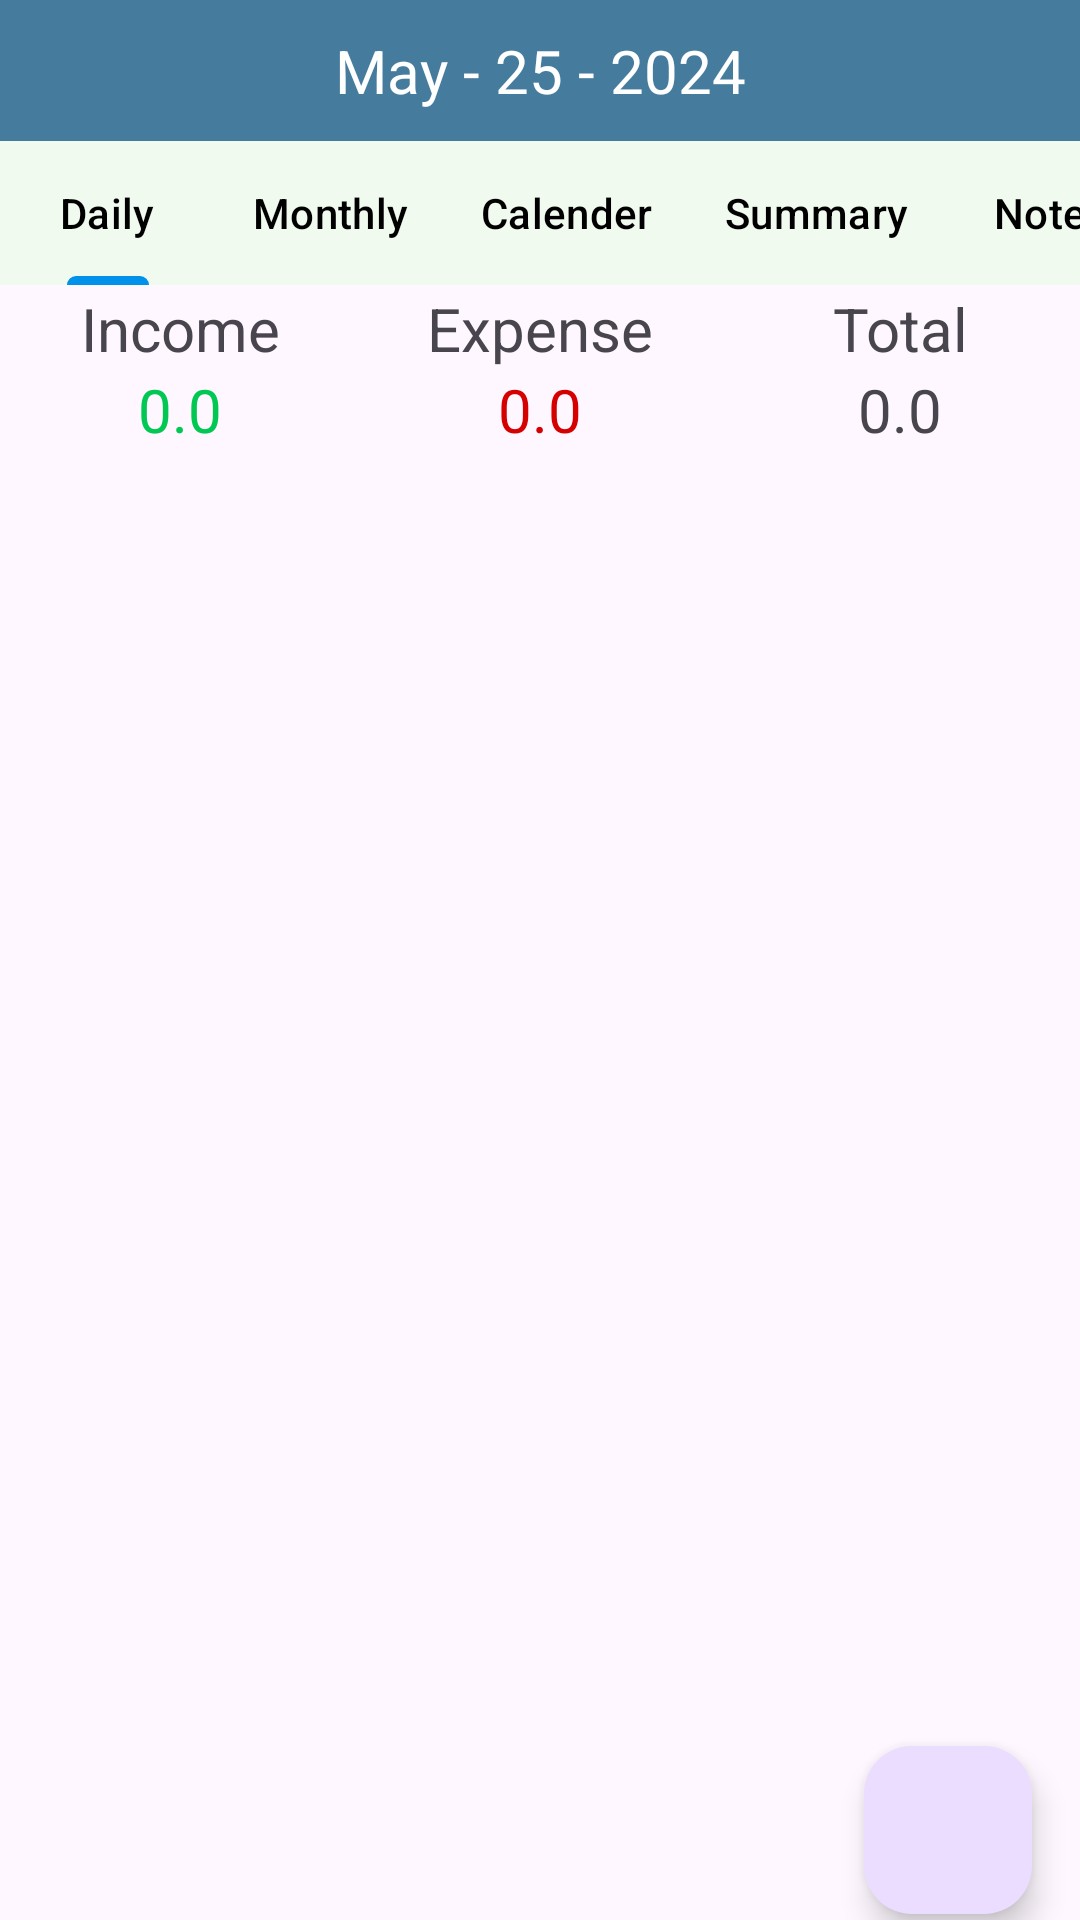

Here is an Android app screen rendered from its layout file. Give the layout XML and the strings, colors and styles it references.
<!-- AndroidManifest.xml: application theme Theme.CashBookProject -->
<!-- res/layout/fragment_transaction.xml -->
<?xml version="1.0" encoding="utf-8"?>
<androidx.constraintlayout.widget.ConstraintLayout xmlns:android="http://schemas.android.com/apk/res/android"
    xmlns:app="http://schemas.android.com/apk/res-auto"
    xmlns:tools="http://schemas.android.com/tools"
    android:id="@+id/frameLayout"
    android:layout_width="match_parent"
    android:layout_height="match_parent"
    tools:context=".views.fragment.TransactionFragment">

    <LinearLayout
        android:id="@+id/llDatePicker"
        android:layout_width="0dp"
        android:layout_height="wrap_content"
        android:background="@color/dateBar"
        android:gravity="center"
        android:orientation="horizontal"
        android:padding="10dp"
        app:layout_constraintEnd_toEndOf="parent"
        app:layout_constraintStart_toStartOf="parent"
        app:layout_constraintTop_toBottomOf="@+id/toolBarHeader">

        <ImageView
            android:id="@+id/leftArrow"
            android:layout_width="20sp"
            android:layout_height="26sp"
            android:rotation="180"
            app:srcCompat="@drawable/arrow" />

        <TextView
            android:id="@+id/date"
            android:layout_width="wrap_content"
            android:layout_height="wrap_content"
            android:layout_weight="1"
            android:gravity="center"
            android:text="May - 25 - 2024"
            android:textColor="#FFFFFF"
            android:textSize="20sp" />

        <ImageView
            android:id="@+id/rightArrow"
            android:layout_width="20sp"
            android:layout_height="26sp"
            app:srcCompat="@drawable/arrow" />
    </LinearLayout>

    <com.google.android.material.tabs.TabLayout
        android:id="@+id/tabLayout"
        android:layout_width="0dp"
        android:layout_height="wrap_content"
        android:background="@color/tabBar"
        app:layout_constraintEnd_toEndOf="parent"
        app:layout_constraintStart_toStartOf="parent"
        app:layout_constraintTop_toBottomOf="@+id/llDatePicker"
        app:tabMode="scrollable"
        app:tabTextColor="@color/black">

        <com.google.android.material.tabs.TabItem

            android:layout_width="wrap_content"
            android:layout_height="wrap_content"
            android:text="Daily" />

        <com.google.android.material.tabs.TabItem

            android:layout_width="wrap_content"
            android:layout_height="wrap_content"
            android:text="Monthly" />

        <com.google.android.material.tabs.TabItem

            android:layout_width="wrap_content"
            android:layout_height="wrap_content"
            android:text="Calender" />

        <com.google.android.material.tabs.TabItem

            android:layout_width="wrap_content"
            android:layout_height="wrap_content"
            android:text="Summary" />

        <com.google.android.material.tabs.TabItem

            android:layout_width="wrap_content"
            android:layout_height="wrap_content"
            android:text="Notes" />
    </com.google.android.material.tabs.TabLayout>

    <LinearLayout
        android:id="@+id/linearLayout2"
        android:layout_width="0dp"
        android:layout_height="wrap_content"
        android:layout_marginTop="1dp"
        android:orientation="horizontal"
        app:layout_constraintEnd_toEndOf="parent"
        app:layout_constraintStart_toStartOf="parent"
        app:layout_constraintTop_toBottomOf="@+id/tabLayout">

        <LinearLayout
            android:layout_width="match_parent"
            android:layout_height="wrap_content"
            android:layout_weight="1"
            android:orientation="vertical">

            <TextView
                android:id="@+id/incomeHeader"
                android:layout_width="match_parent"
                android:layout_height="wrap_content"
                android:gravity="center"
                android:text="Income"
                android:textSize="20sp" />

            <TextView
                android:id="@+id/income"
                android:layout_width="match_parent"
                android:layout_height="wrap_content"
                android:gravity="center"
                android:text="@string/taka"
                android:textColor="#00C853"
                android:textSize="20sp" />
        </LinearLayout>

        <LinearLayout
            android:layout_width="match_parent"
            android:layout_height="match_parent"
            android:layout_weight="1"
            android:orientation="vertical">

            <TextView
                android:id="@+id/expenseHeader"
                android:layout_width="match_parent"
                android:layout_height="wrap_content"
                android:gravity="center"
                android:text="Expense"
                android:textSize="20sp" />

            <TextView
                android:id="@+id/expense"
                android:layout_width="match_parent"
                android:layout_height="wrap_content"
                android:gravity="center"
                android:text="@string/taka"
                android:textColor="#D50000"
                android:textSize="20sp" />
        </LinearLayout>

        <LinearLayout
            android:layout_width="match_parent"
            android:layout_height="match_parent"
            android:layout_weight="1"
            android:orientation="vertical">

            <TextView
                android:id="@+id/totalHeader"
                android:layout_width="match_parent"
                android:layout_height="wrap_content"
                android:gravity="center"
                android:text="Total"
                android:textSize="20sp" />

            <TextView
                android:id="@+id/total"
                android:layout_width="match_parent"
                android:layout_height="wrap_content"
                android:gravity="center"
                android:text="@string/taka"
                android:textSize="20sp" />
        </LinearLayout>

    </LinearLayout>

    <com.google.android.material.floatingactionbutton.FloatingActionButton
        android:id="@+id/floatBtnAdd"
        android:layout_width="wrap_content"
        android:layout_height="wrap_content"
        android:layout_marginEnd="16dp"
        android:layout_marginBottom="2dp"
        android:clickable="true"
        app:layout_constraintBottom_toBottomOf="@+id/transactionList"
        app:layout_constraintEnd_toEndOf="parent"
        app:srcCompat="@drawable/plus" />

    <androidx.recyclerview.widget.RecyclerView
        android:id="@+id/transactionList"
        android:layout_width="0dp"
        android:layout_height="0dp"
        android:layout_marginStart="8dp"
        android:layout_marginEnd="8dp"
        app:layout_constraintBottom_toBottomOf="parent"
        app:layout_constraintEnd_toEndOf="parent"
        app:layout_constraintStart_toStartOf="parent"
        app:layout_constraintTop_toBottomOf="@+id/linearLayout2"
        app:layout_constraintVertical_bias="1.0"
        tools:listitem="@layout/row_layout" />

    <ImageView
        android:id="@+id/emptyState"
        android:layout_width="70dp"
        android:layout_height="70dp"
        android:alpha="0.5"
        android:visibility="gone"
        app:layout_constraintBottom_toBottomOf="parent"
        app:layout_constraintEnd_toEndOf="@+id/transactionList"
        app:layout_constraintStart_toStartOf="parent"
        app:layout_constraintTop_toBottomOf="@+id/linearLayout2"
        app:srcCompat="@drawable/empty" />
</androidx.constraintlayout.widget.ConstraintLayout>
<!-- res/layout/row_layout.xml (included above) -->
<?xml version="1.0" encoding="utf-8"?>
<androidx.constraintlayout.widget.ConstraintLayout xmlns:android="http://schemas.android.com/apk/res/android"
    xmlns:app="http://schemas.android.com/apk/res-auto"
    xmlns:tools="http://schemas.android.com/tools"
    android:layout_width="match_parent"
    android:layout_height="wrap_content"
    android:backgroundTint="#FEFEFE"
    android:padding="3dp">

    <ImageView
        android:id="@+id/row_icon"
        android:layout_width="55dp"
        android:layout_height="55dp"
        android:background="@drawable/category_icon"
        android:padding="8dp"
        android:src="@drawable/business"
        app:layout_constraintBottom_toBottomOf="parent"
        app:layout_constraintStart_toStartOf="parent"
        app:layout_constraintTop_toTopOf="parent" />

    <LinearLayout
        android:id="@+id/linearLayout"
        android:layout_width="0dp"
        android:layout_height="wrap_content"
        android:layout_margin="2dp"
        android:orientation="vertical"
        app:layout_constraintBottom_toBottomOf="@+id/row_icon"
        app:layout_constraintStart_toEndOf="@+id/row_icon"
        app:layout_constraintTop_toTopOf="@+id/row_icon">

        <TextView
            android:id="@+id/row_category"
            android:layout_width="match_parent"
            android:layout_height="wrap_content"
            android:layout_margin="2dp"
            android:fontFamily="sans-serif"
            android:text="Business"
            android:textStyle="bold" />

        <LinearLayout
            android:layout_width="match_parent"
            android:layout_height="match_parent"
            android:orientation="horizontal">

            <TextView
                android:id="@+id/row_type"
                android:layout_width="wrap_content"
                android:layout_height="wrap_content"
                android:layout_margin="2dp"
                android:layout_weight="1"
                android:background="@drawable/account_background"
                android:paddingStart="5dp"
                android:paddingEnd="5dp"
                android:paddingBottom="2dp"
                android:text="Cash"
                android:textColor="#FFFFFF" />

            <TextView
                android:id="@+id/row_date"
                android:layout_width="wrap_content"
                android:layout_height="wrap_content"
                android:layout_weight="1"
                android:text="20-MAY, 2021"
                android:textSize="12sp" />
        </LinearLayout>
    </LinearLayout>

    <TextView
        android:id="@+id/row_amount"
        android:layout_width="wrap_content"
        android:layout_height="wrap_content"
        android:layout_marginEnd="8dp"
        android:text="1000"
        android:textStyle="bold"
        app:layout_constraintBottom_toBottomOf="@+id/linearLayout"
        app:layout_constraintEnd_toEndOf="parent"
        app:layout_constraintTop_toTopOf="@+id/linearLayout" />
</androidx.constraintlayout.widget.ConstraintLayout>
<!-- resources referenced by this layout -->
<resources>
  <color name="black">#FF000000</color>
  <color name="dateBar">#457b9d</color>
  <color name="tabBar">#f1faee</color>
  <!-- drawable account_background (drawable) -->
  <?xml version="1.0" encoding="utf-8"?>
  <shape xmlns:android="http://schemas.android.com/apk/res/android">
  
      <solid android:color="#FF6D00"/>
      <corners android:radius="3dp"/>
  
  </shape>
  <!-- drawable business: png bitmap (drawable, 561 bytes) -->
  <!-- drawable category_icon (drawable) -->
  <?xml version="1.0" encoding="utf-8"?>
  <shape android:shape="oval" xmlns:android="http://schemas.android.com/apk/res/android">
  <solid android:color="#40FF1744"/>
  </shape>
  <!-- drawable empty: png bitmap (drawable, 2387 bytes) -->
  <string name="taka">0.0</string>
  <style name="Theme.CashBookProject" parent="Base.Theme.CashBookProject" />
  <style name="Base.Theme.CashBookProject" parent="Theme.Material3.DayNight.NoActionBar">
          
           <item name="colorPrimary">#0091EA</item>
      </style>
</resources>
